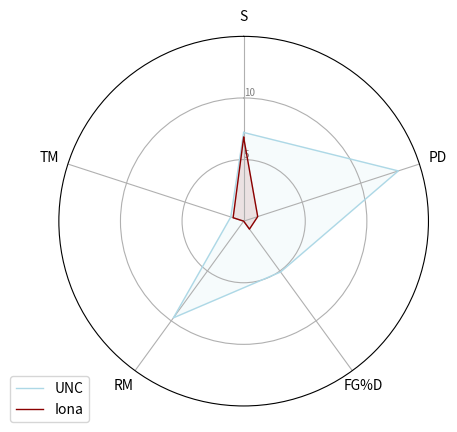

Source code (Python):
# -*- coding: utf-8 -*-
"""
Created on Tue Mar 19 16:43:58 2019

[redacted]
"""

import matplotlib.pyplot as plt
import pandas as pd
from math import pi

df = pd.DataFrame({
        'group': ['UNC', 'Iona'],
        'S': [7.2, 6.8],
        'PD': [13.2, 1.2],
        'FG%D': [5.1, 0.8],
        'RM': [9.7, 0],
        'TM': [1.1, 0.9]
})

categories=list(df)[1:]
N = len(categories)

angles = [n / float(N) * 2 * pi for n in range(N)]
angles += angles[:1]

ax = plt.subplot(111, polar=True)

ax.set_theta_offset(pi / 2)
ax.set_theta_direction(-1)

plt.xticks(angles[:-1], categories)
 
# Draw ylabels
ax.set_rlabel_position(0)
plt.yticks([5,10], ["5","10"], color="grey", size=7)
plt.ylim(0,15)

values=df.loc[0].drop('group').values.flatten().tolist()
values += values[:1]
ax.plot(angles, values, linewidth=1, linestyle='solid', label="UNC", color="lightblue")
ax.fill(angles, values, 'b', alpha=0.1, color="lightblue")

values=df.loc[1].drop('group').values.flatten().tolist()
values += values[:1]
ax.plot(angles, values, linewidth=1, linestyle='solid', label="Iona", color="darkred")
ax.fill(angles, values, 'r', alpha=0.1, color="darkred")
 
# Add legend
plt.legend(loc='upper right', bbox_to_anchor=(0.1, 0.1))

plt.savefig('unc_iona.png')
